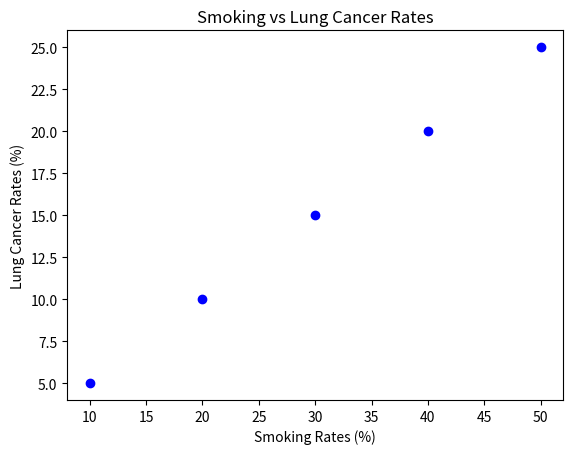

Here is the Python script that generated this plot:
import numpy as np
import matplotlib.pyplot as plt
smoking_rates = np.array([10, 20, 30, 40, 50])  
lung_cancer_rates = np.array([5, 10, 15, 20, 25])
correlation = np.corrcoef(smoking_rates, lung_cancer_rates)[0, 1]
plt.scatter(smoking_rates, lung_cancer_rates, color='blue')
plt.title("Smoking vs Lung Cancer Rates")
plt.xlabel("Smoking Rates (%)")
plt.ylabel("Lung Cancer Rates (%)")
plt.show()
print("Correlation coefficient between smoking and lung cancer rates:", correlation)
